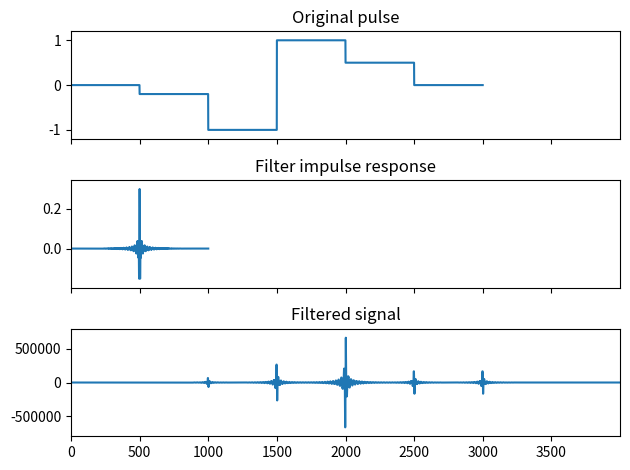

Here is the Python script that generated this plot:
# https://docs.scipy.org/doc/scipy/reference/generated/scipy.signal.convolve.html
# Example : Smooth a square pulse using a Hann window:

import numpy as np
from scipy import signal

# ein signal basteln
sig = np.repeat([0.,-0.2,-1., 1., 0.5,0.], 500)

# filter
#win = signal.windows.hann(5000)
#win = signal.windows.cosine(500)
#win = signal.windows.get_window butter(4, 100, 'low', analog=True)
#win = signal.windows.bohman(500)
#win = signal.windows.cosine(300)

# selbstgebasteltes window mit scipy.signal.firwin()
# firwin(numtaps, cutoff, *, width=None, window='hamming', pass_zero=True, scale=True, fs=None)
# cutoff : float or 1-D array_like
# Cutoff frequency of filter (expressed in the same units as fs) 
# OR an array of cutoff frequencies (that is, band edges).
numtaps=1001
#f=0.1       # f < fsample/2 => wenn fs nicht bekannt ist, muss f hier < 0,5 sein 
# fuer ein passband oder stopband braeuchte man 2 Frequenzen f1 und f2 z.B.
f=[0.1,0.4]
pz=False # bei gerader Anzahl von numtaps im passband
#pz=True

#tap_win = signal.firwin(numtaps, f , pass_zero=pz) # passband
tap_win = signal.firwin(numtaps, f , window='bohman', pass_zero=pz) # stopband
#tap_win = signal.firwin(numtaps, f , width=0.1,  pass_zero=pz) # stopband

print(type(tap_win))
win = np.array(tap_win)   
print(win)
print(type(win))

# Faltung   sig mit win
filtered = signal.convolve(sig, win, mode='full', method='auto') / sum(win)

import matplotlib.pyplot as plt

fig, (ax_orig, ax_win, ax_filt) = plt.subplots(3, 1, sharex=True)

ax_orig.plot(sig)
ax_orig.set_title('Original pulse')
ax_orig.margins(0, 0.1)

ax_win.plot(win)
ax_win.set_title('Filter impulse response')
ax_win.margins(0, 0.1)

ax_filt.plot(filtered)
ax_filt.set_title('Filtered signal')
ax_filt.margins(0, 0.1)

fig.tight_layout()

fig.show()

plt.show(block=True)   # figfg.show() reicht nicht

print('wo sind die plots ?')

